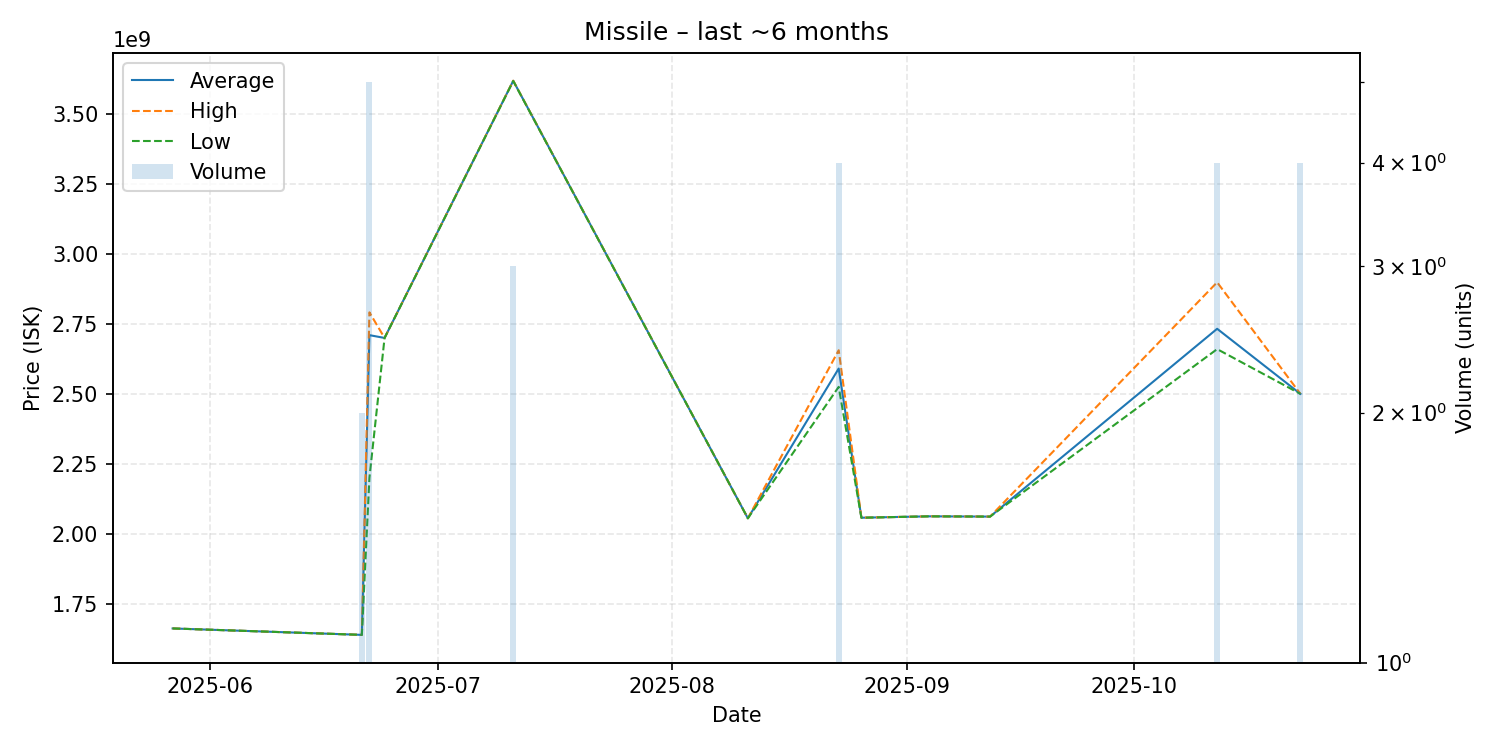

Data behind this chart, as committed beside it:
date, average, highest, lowest, order_count, volume
2025-05-27, 1661000000, 1661000000, 1661000000, 1, 1
2025-06-21, 1638000000, 1638000000, 1638000000, 2, 2
2025-06-22, 2710000000, 2791500000, 2200000000, 5, 5
2025-06-24, 2700000000, 2700000000, 2700000000, 1, 1
2025-07-11, 3619666667, 3620000000, 3619000000, 3, 3
2025-08-11, 2055000000, 2055000000, 2055000000, 1, 1
2025-08-23, 2590500000, 2656000000, 2525000000, 4, 4
2025-08-26, 2057000000, 2057000000, 2057000000, 1, 1
2025-09-04, 2062000000, 2062000000, 2062000000, 1, 1
2025-09-12, 2061000000, 2061000000, 2061000000, 1, 1
2025-10-12, 2732750000, 2899000000, 2660000000, 4, 4
2025-10-23, 2500000000, 2500000000, 2500000000, 2, 4
